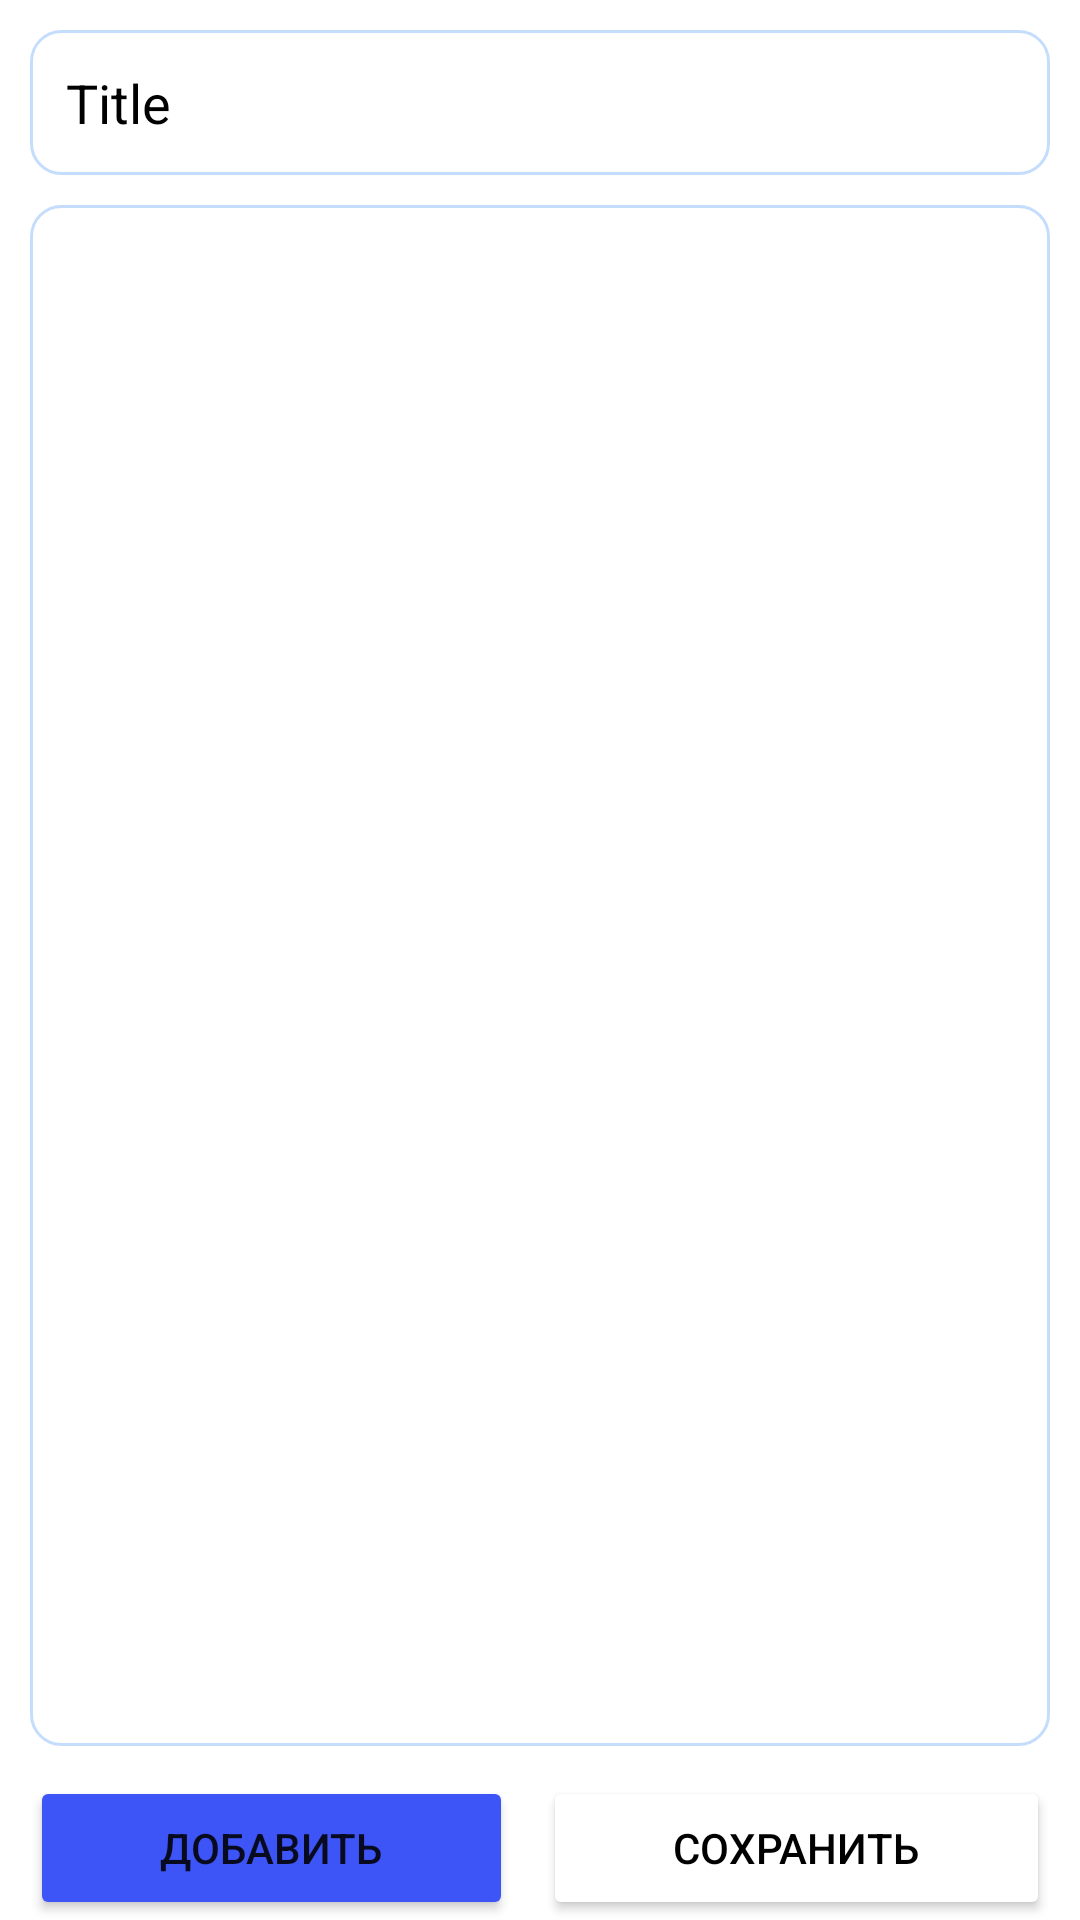

The Android layout XML behind this screen, and the referenced resources:
<!-- AndroidManifest.xml: application theme Theme.Pancreatitis -->
<!-- res/layout/fragment_characteristic.xml -->
<?xml version="1.0" encoding="utf-8"?>
<LinearLayout xmlns:android="http://schemas.android.com/apk/res/android"
    android:layout_width="match_parent"
    android:layout_height="match_parent"
    android:orientation="vertical" >

    <include
        layout="@layout/item_characteristic_title"
        />

    <LinearLayout
        android:layout_width="match_parent"
        android:layout_height="0dp"
        android:layout_weight="1"
        android:background="@drawable/rounded_background"
        android:orientation="vertical"
        android:layout_marginLeft="10dp"
        android:layout_marginRight="10dp"
        android:layout_marginBottom="10dp">

        <androidx.recyclerview.widget.RecyclerView
            android:id="@+id/recycler_view_value_of_characteristic"
            android:layout_width="match_parent"
            android:layout_height="match_parent" />

    </LinearLayout>

    <LinearLayout
        android:layout_width="match_parent"
        android:layout_height="wrap_content"
        android:orientation="horizontal"
        android:layout_marginLeft="10dp"
        android:layout_marginRight="10dp" >

        <Button
            android:id="@+id/btn_add"
            android:layout_width="wrap_content"
            android:layout_height="wrap_content"
            android:backgroundTint="@color/colorActive"
            android:layout_weight="1"
            android:layout_marginRight="10dp"
            android:text="Добавить" />

        <Button
            android:id="@+id/btn_save"
            android:layout_width="wrap_content"
            android:layout_height="wrap_content"
            android:layout_weight="1"
            android:backgroundTint="@color/white"
            android:textColor="@color/black"
            android:text="Сохранить"/>
    </LinearLayout>
</LinearLayout>
<!-- res/layout/item_characteristic_title.xml (included above) -->
<?xml version="1.0" encoding="utf-8"?>
<LinearLayout xmlns:android="http://schemas.android.com/apk/res/android"
    android:id="@+id/characteristic_container"
    android:layout_width="match_parent"
    android:layout_height="wrap_content"
    xmlns:app="http://schemas.android.com/apk/res-auto"
    android:orientation="vertical"
    android:layout_margin="10dp"
    android:background="@drawable/rounded_background"
    android:clickable="true"
    android:focusable="true">

    <LinearLayout
        android:layout_width="match_parent"
        android:layout_height="wrap_content"
        android:orientation="horizontal">

        <TextView
            android:id="@+id/name_characteristic"
            android:layout_width="0dp"
            android:layout_height="wrap_content"
            android:layout_weight="1"
            android:text="Title"
            android:textSize="18sp"
            android:textColor="@color/black"
            android:layout_marginLeft="10dp"
            android:layout_marginTop="10dp"
            android:layout_marginBottom="10dp"
            android:maxLines="2"
            android:ellipsize="end" />

        <ImageView
            android:id="@+id/get_helps"
            android:layout_width="22dp"
            android:layout_height="22dp"
            android:layout_margin="10dp"
            android:src="@drawable/interrogation64"
            android:scaleType="centerInside"
            app:tint="@color/colorActive" />
    </LinearLayout>

</LinearLayout>
<!-- resources referenced by this layout -->
<resources>
  <color name="black">#FF000000</color>
  <color name="colorActive">#3D54F6</color>
  <color name="white">#FFFFFFFF</color>
  <!-- drawable rounded_background (drawable) -->
  <?xml version="1.0" encoding="utf-8"?>
  <shape xmlns:android="http://schemas.android.com/apk/res/android"
      android:shape="rectangle">
      <corners android:radius="10dp"/>  
      <solid android:color="@android:color/white"/> 
      <padding
          android:left="2dp"
          android:right="2dp"
          android:top="2dp"
          android:bottom="2dp"/>
  
      <stroke
          android:width="1dp"
          android:color="@color/colorCircle"/> 
  </shape>
  <style name="Theme.Pancreatitis" parent="Theme.MaterialComponents.DayNight.DarkActionBar">
          
          <item name="colorPrimary">@color/colorActive</item>
          <item name="colorPrimaryVariant">@color/colorActive</item>
          <item name="colorOnPrimary">@color/white</item>
          
          <item name="colorSecondary">@color/teal_200</item>
          <item name="colorSecondaryVariant">@color/teal_700</item>
          <item name="colorOnSecondary">@color/black</item>
          
          <item name="android:statusBarColor">?attr/colorPrimaryVariant</item>
          
      </style>
  <color name="colorCircle">#C5DDFD</color>
  <color name="teal_200">#FF03DAC5</color>
  <color name="teal_700">#FF018786</color>
</resources>
